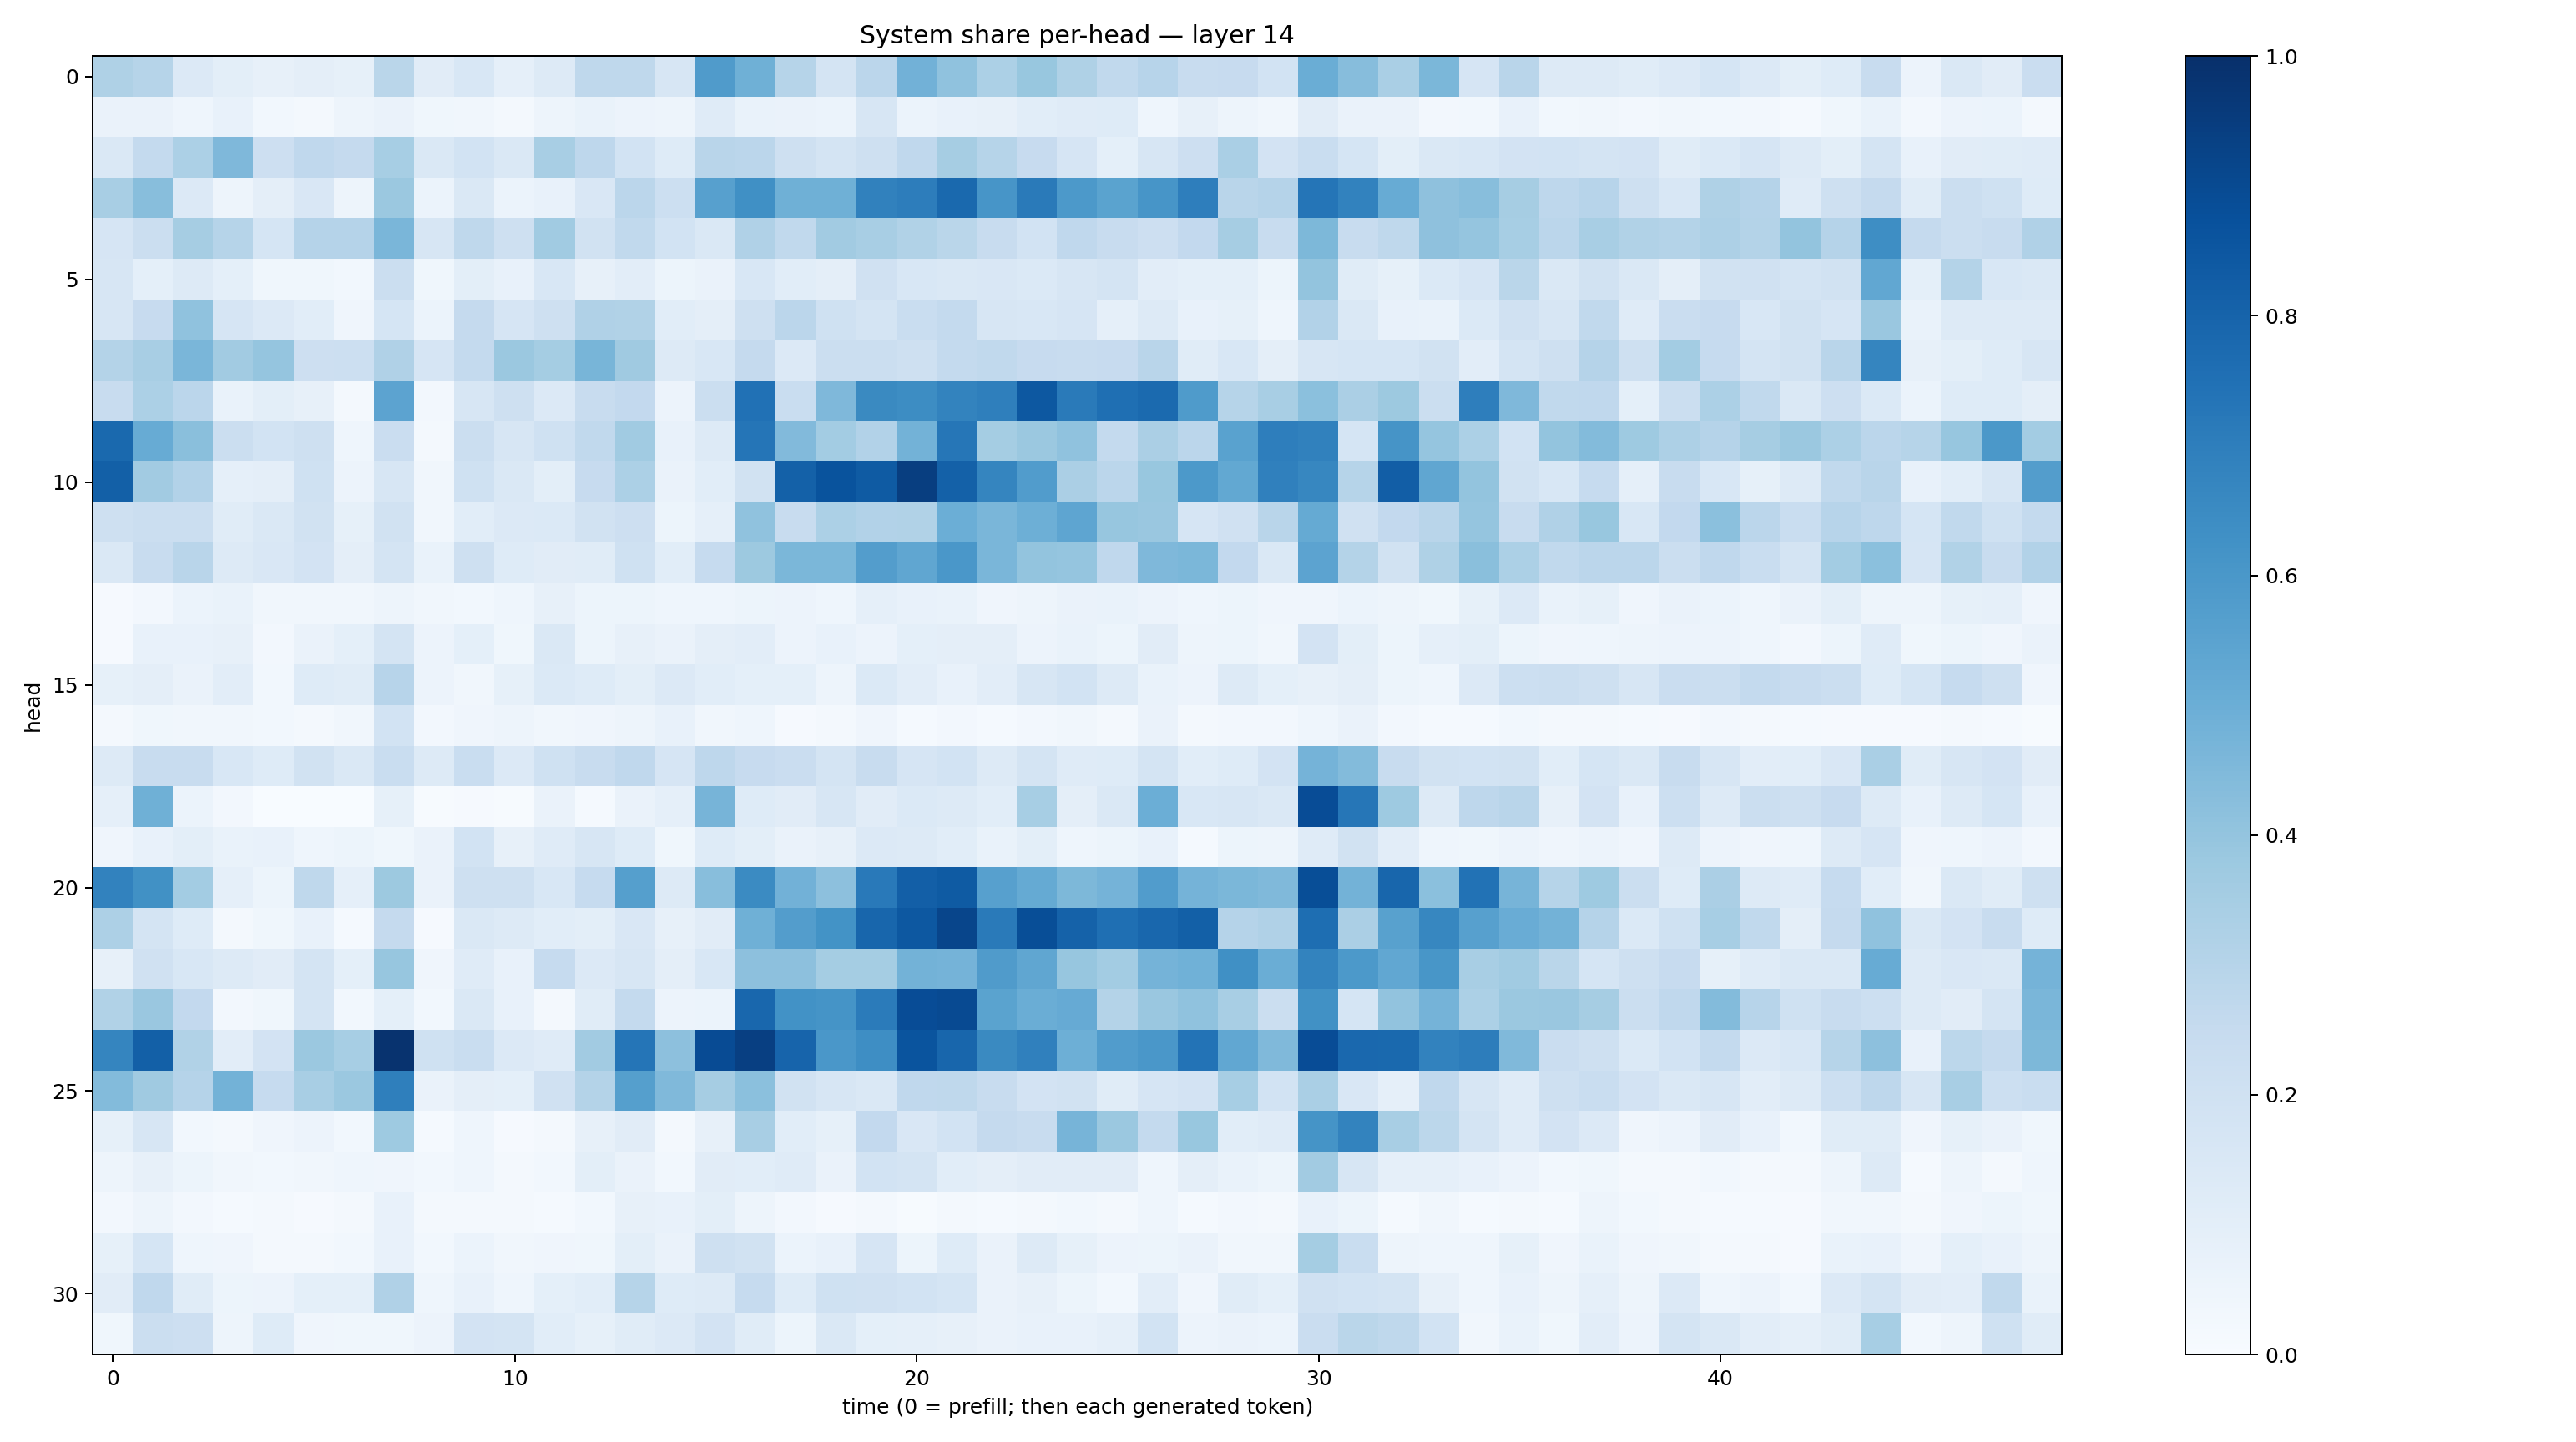

Values plotted in this chart, from the file beside it:
0.3217628, 0.29721427, 0.13335602, 0.09766282, 0.0789419, 0.0945879, 0.08586387, 0.28570464, 0.11002603, 0.15624996, 0.08653527, 0.13071649, 0.27324298, 0.27256718, 0.15884402, 0.58022046, 0.49192816, 0.29713288, 0.17392772, 0.28323543, 0.4817597, 0.40846702, 0.33159956, 0.38894275
0.06314, 0.06433, 0.04302, 0.07279, 0.02773, 0.0218, 0.04776, 0.0652, 0.03562, 0.03288, 0.02138, 0.0498, 0.06711, 0.0557, 0.04776, 0.1181, 0.06762, 0.0657, 0.05883, 0.1565, 0.06193, 0.07551, 0.08201, 0.1092
0.1442, 0.2565, 0.329, 0.4527, 0.2136, 0.2665, 0.2514, 0.3439, 0.1426, 0.1866, 0.1414, 0.3429, 0.2738, 0.1852, 0.1222, 0.2927, 0.2829, 0.2047, 0.1793, 0.2043, 0.2684, 0.3484, 0.2983, 0.2443
0.3403, 0.4276, 0.1352, 0.04798, 0.09754, 0.1493, 0.04874, 0.3803, 0.0588, 0.1453, 0.05869, 0.0705, 0.1496, 0.2817, 0.2155, 0.5602, 0.6327, 0.4893, 0.49, 0.6866, 0.7, 0.7803, 0.6066, 0.7135
0.1674, 0.221, 0.348, 0.2984, 0.1715, 0.3012, 0.3021, 0.4628, 0.159, 0.2727, 0.207, 0.3638, 0.1876, 0.265, 0.1874, 0.1465, 0.3197, 0.2621, 0.3624, 0.3408, 0.315, 0.2869, 0.2393, 0.185
0.1565, 0.09161, 0.1305, 0.09319, 0.03615, 0.03682, 0.02849, 0.2202, 0.03582, 0.1007, 0.07283, 0.1524, 0.07851, 0.1034, 0.05115, 0.06386, 0.1542, 0.1091, 0.09629, 0.1985, 0.1542, 0.143, 0.1506, 0.1372
0.1568, 0.2426, 0.4071, 0.1641, 0.1367, 0.1073, 0.04256, 0.17, 0.05952, 0.2507, 0.1664, 0.2073, 0.3177, 0.3143, 0.107, 0.09728, 0.2059, 0.2849, 0.2025, 0.1776, 0.2313, 0.2555, 0.162, 0.1532
0.3055, 0.3435, 0.4626, 0.3599, 0.3962, 0.2143, 0.2172, 0.3166, 0.1652, 0.2549, 0.3796, 0.3523, 0.4673, 0.3685, 0.1263, 0.1526, 0.2503, 0.133, 0.2262, 0.2253, 0.2061, 0.2571, 0.262, 0.2434
0.2348, 0.3315, 0.2842, 0.06709, 0.09894, 0.07944, 0.02285, 0.545, 0.02373, 0.161, 0.2033, 0.1362, 0.2388, 0.2613, 0.05686, 0.223, 0.7483, 0.2342, 0.4525, 0.6548, 0.643, 0.6796, 0.695, 0.8476
0.7783, 0.5079, 0.4246, 0.2198, 0.1846, 0.2109, 0.04478, 0.2271, 0.02292, 0.2207, 0.1574, 0.1993, 0.2634, 0.3667, 0.07608, 0.1298, 0.7326, 0.4448, 0.3574, 0.3092, 0.478, 0.7303, 0.3537, 0.379
0.8158, 0.3621, 0.3097, 0.08965, 0.09519, 0.2015, 0.05636, 0.1618, 0.03242, 0.2005, 0.1414, 0.09907, 0.243, 0.3289, 0.06626, 0.1087, 0.1889, 0.8105, 0.8644, 0.8352, 0.9452, 0.8111, 0.671, 0.5755
0.2091, 0.2223, 0.2244, 0.1143, 0.1426, 0.1876, 0.08331, 0.1889, 0.03213, 0.1088, 0.1349, 0.139, 0.1945, 0.2143, 0.05287, 0.08906, 0.4089, 0.2405, 0.3295, 0.3107, 0.3137, 0.497, 0.4643, 0.4927
0.145, 0.2395, 0.2914, 0.1257, 0.1506, 0.1811, 0.09656, 0.1797, 0.06863, 0.2078, 0.1215, 0.1113, 0.1146, 0.1997, 0.1081, 0.2486, 0.3767, 0.4599, 0.4602, 0.5721, 0.5317, 0.5996, 0.4629, 0.4012
0.01087, 0.02404, 0.06235, 0.06847, 0.03259, 0.03309, 0.03343, 0.04766, 0.03311, 0.02981, 0.04385, 0.07825, 0.05234, 0.05219, 0.046, 0.04582, 0.05265, 0.05595, 0.04329, 0.08606, 0.07045, 0.06942, 0.04289, 0.0469
0.008242, 0.07226, 0.07489, 0.08172, 0.02384, 0.06548, 0.0934, 0.1741, 0.05668, 0.09101, 0.03693, 0.1424, 0.05192, 0.08053, 0.06512, 0.09586, 0.1045, 0.05813, 0.07209, 0.05698, 0.09097, 0.09549, 0.09376, 0.0585
0.08355, 0.09482, 0.06532, 0.1043, 0.02986, 0.1239, 0.1154, 0.2966, 0.05518, 0.03373, 0.08514, 0.1393, 0.1212, 0.1014, 0.1365, 0.1088, 0.09284, 0.09204, 0.05038, 0.1375, 0.1023, 0.07682, 0.1035, 0.1581
0.01734, 0.03685, 0.03335, 0.03431, 0.02842, 0.02028, 0.03411, 0.1858, 0.02489, 0.04224, 0.04873, 0.03336, 0.04115, 0.04955, 0.07317, 0.03442, 0.04316, 0.009128, 0.01845, 0.04178, 0.01529, 0.02718, 0.01484, 0.02546
0.1322, 0.2383, 0.2393, 0.1529, 0.1231, 0.1883, 0.1472, 0.2318, 0.1295, 0.2343, 0.1366, 0.2026, 0.2418, 0.2666, 0.1661, 0.2749, 0.2443, 0.2277, 0.1776, 0.2352, 0.1642, 0.1861, 0.129, 0.1754
0.08856, 0.4891, 0.06162, 0.02583, 0.001908, 0.002863, 0.003789, 0.08325, 0.007053, 0.00853, 0.006857, 0.06327, 0.01307, 0.06298, 0.08633, 0.4723, 0.1243, 0.1126, 0.1568, 0.1117, 0.1382, 0.13, 0.1064, 0.346
0.04104, 0.07597, 0.09964, 0.0674, 0.07582, 0.04448, 0.05197, 0.03753, 0.06621, 0.1867, 0.07974, 0.1188, 0.1572, 0.1212, 0.03651, 0.1234, 0.101, 0.06565, 0.07896, 0.1364, 0.1324, 0.1062, 0.06784, 0.1001
0.6816, 0.6287, 0.3578, 0.0877, 0.05376, 0.2726, 0.08956, 0.3775, 0.06315, 0.2098, 0.2049, 0.1539, 0.2496, 0.5632, 0.128, 0.4288, 0.6521, 0.4825, 0.4147, 0.7149, 0.8189, 0.8345, 0.5611, 0.5194
0.3271, 0.1729, 0.1229, 0.0221, 0.03631, 0.07406, 0.01468, 0.2524, 0.01004, 0.142, 0.1322, 0.1064, 0.1006, 0.15, 0.07841, 0.1108, 0.4921, 0.5741, 0.6194, 0.7911, 0.8455, 0.9172, 0.7116, 0.8831
0.07924, 0.1956, 0.1532, 0.1251, 0.1127, 0.1785, 0.093, 0.394, 0.03936, 0.1208, 0.07288, 0.2472, 0.1331, 0.1592, 0.09378, 0.1524, 0.4164, 0.4159, 0.3548, 0.3527, 0.4786, 0.4728, 0.5811, 0.5334
0.3148, 0.3851, 0.2579, 0.02375, 0.03899, 0.173, 0.02771, 0.0924, 0.02863, 0.1458, 0.07262, 0.01925, 0.1151, 0.2548, 0.05765, 0.06016, 0.788, 0.6214, 0.616, 0.7085, 0.8898, 0.897, 0.5473, 0.5016
0.6685, 0.8148, 0.3151, 0.1052, 0.1831, 0.3809, 0.3443, 0.9865, 0.2, 0.2323, 0.1348, 0.1172, 0.3632, 0.7309, 0.4155, 0.8918, 0.9403, 0.7996, 0.5996, 0.6391, 0.8621, 0.7893, 0.6538, 0.6898
0.4401, 0.3676, 0.3029, 0.4775, 0.2468, 0.3423, 0.3809, 0.6946, 0.0649, 0.09645, 0.09262, 0.1963, 0.307, 0.5655, 0.4476, 0.3484, 0.4204, 0.1901, 0.1588, 0.1407, 0.2695, 0.2725, 0.2417, 0.1809
0.08209, 0.1604, 0.02865, 0.02001, 0.04191, 0.05476, 0.02937, 0.374, 0.01399, 0.04532, 0.01146, 0.02014, 0.07824, 0.1132, 0.02237, 0.0793, 0.3406, 0.1062, 0.08538, 0.2602, 0.1506, 0.1853, 0.2513, 0.24
0.04785, 0.08108, 0.05281, 0.03129, 0.03, 0.03224, 0.04645, 0.04263, 0.02896, 0.04326, 0.01877, 0.02793, 0.09887, 0.06297, 0.02966, 0.1105, 0.1068, 0.1187, 0.06257, 0.1868, 0.1768, 0.1081, 0.09671, 0.1131
0.02703, 0.04945, 0.02687, 0.01395, 0.01975, 0.009622, 0.01658, 0.07791, 0.021, 0.01771, 0.01905, 0.0153, 0.03028, 0.08047, 0.07434, 0.09892, 0.05005, 0.02464, 0.009616, 0.01904, 0.006736, 0.01602, 0.01554, 0.01974
0.08377, 0.1715, 0.04622, 0.04048, 0.02129, 0.01813, 0.03059, 0.07752, 0.02975, 0.05882, 0.03222, 0.04209, 0.03782, 0.09973, 0.06455, 0.2104, 0.1949, 0.06079, 0.07086, 0.1677, 0.05425, 0.1231, 0.06421, 0.1292
0.11, 0.2658, 0.1152, 0.05353, 0.05727, 0.09023, 0.0922, 0.3184, 0.04659, 0.07118, 0.04666, 0.09195, 0.1089, 0.3007, 0.123, 0.1262, 0.2482, 0.1214, 0.1993, 0.1956, 0.1837, 0.1694, 0.06561, 0.08203
0.03887, 0.226, 0.2122, 0.04896, 0.1247, 0.04124, 0.03651, 0.03788, 0.05727, 0.1819, 0.1725, 0.1061, 0.08462, 0.1141, 0.1335, 0.1827, 0.1135, 0.05404, 0.1477, 0.09134, 0.08613, 0.07944, 0.06356, 0.07677
